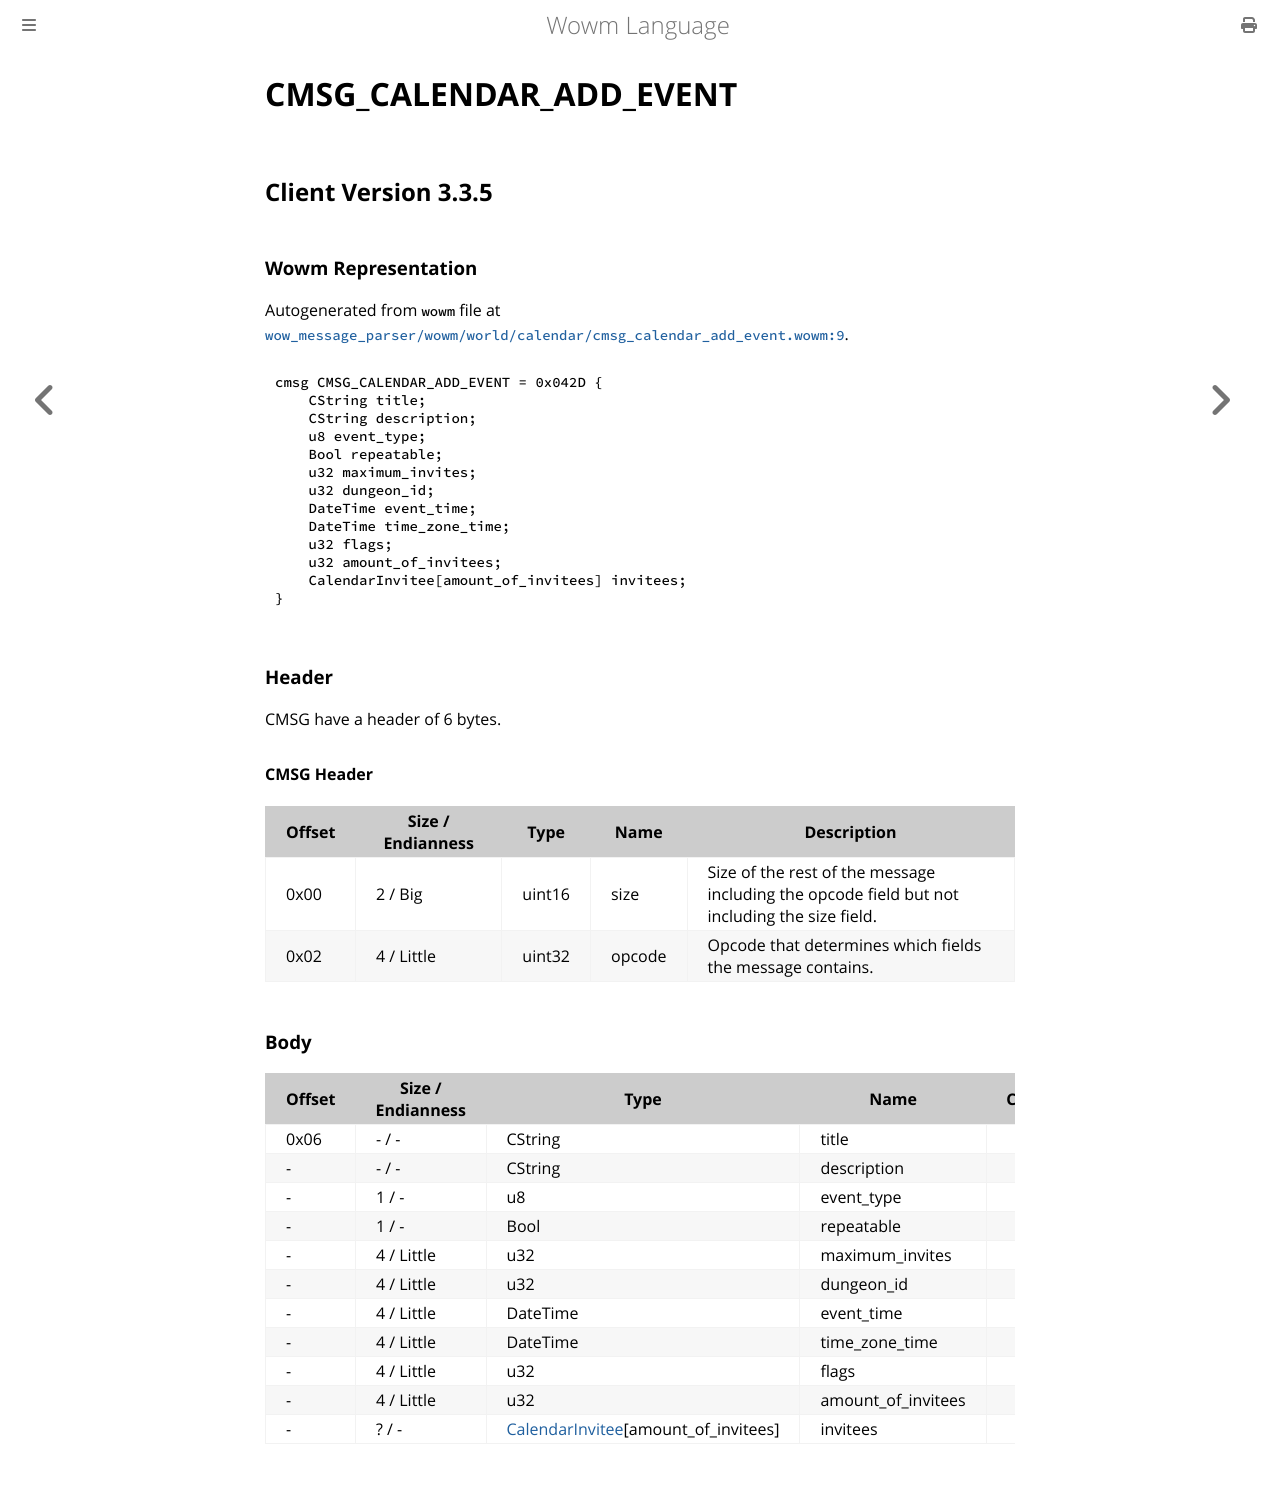

repository: gtker/wow_messages · page: docs/cmsg_calendar_add_event.html · generator: mdbook

# CMSG_CALENDAR_ADD_EVENT

## Client Version 3.3.5

### Wowm Representation

Autogenerated from `wowm` file at [`wow_message_parser/wowm/world/calendar/cmsg_calendar_add_event.wowm:9`](https://github.com/gtker/wow_messages/tree/main/wow_message_parser/wowm/world/calendar/cmsg_calendar_add_event.wowm#L9).
```rust,ignore
cmsg CMSG_CALENDAR_ADD_EVENT = 0x042D {
    CString title;
    CString description;
    u8 event_type;
    Bool repeatable;
    u32 maximum_invites;
    u32 dungeon_id;
    DateTime event_time;
    DateTime time_zone_time;
    u32 flags;
    u32 amount_of_invitees;
    CalendarInvitee[amount_of_invitees] invitees;
}
```
### Header

CMSG have a header of 6 bytes.

#### CMSG Header

| Offset | Size / Endianness | Type   | Name   | Description |
| ------ | ----------------- | ------ | ------ | ----------- |
| 0x00   | 2 / Big           | uint16 | size   | Size of the rest of the message including the opcode field but not including the size field.|
| 0x02   | 4 / Little        | uint32 | opcode | Opcode that determines which fields the message contains.|

### Body

| Offset | Size / Endianness | Type | Name | Comment |
| ------ | ----------------- | ---- | ---- | ------- |
| 0x06 | - / - | CString | title |  |
| - | - / - | CString | description |  |
| - | 1 / - | u8 | event_type |  |
| - | 1 / - | Bool | repeatable |  |
| - | 4 / Little | u32 | maximum_invites |  |
| - | 4 / Little | u32 | dungeon_id |  |
| - | 4 / Little | DateTime | event_time |  |
| - | 4 / Little | DateTime | time_zone_time |  |
| - | 4 / Little | u32 | flags |  |
| - | 4 / Little | u32 | amount_of_invitees |  |
| - | ? / - | [CalendarInvitee](calendarinvitee.md)[amount_of_invitees] | invitees |  |
